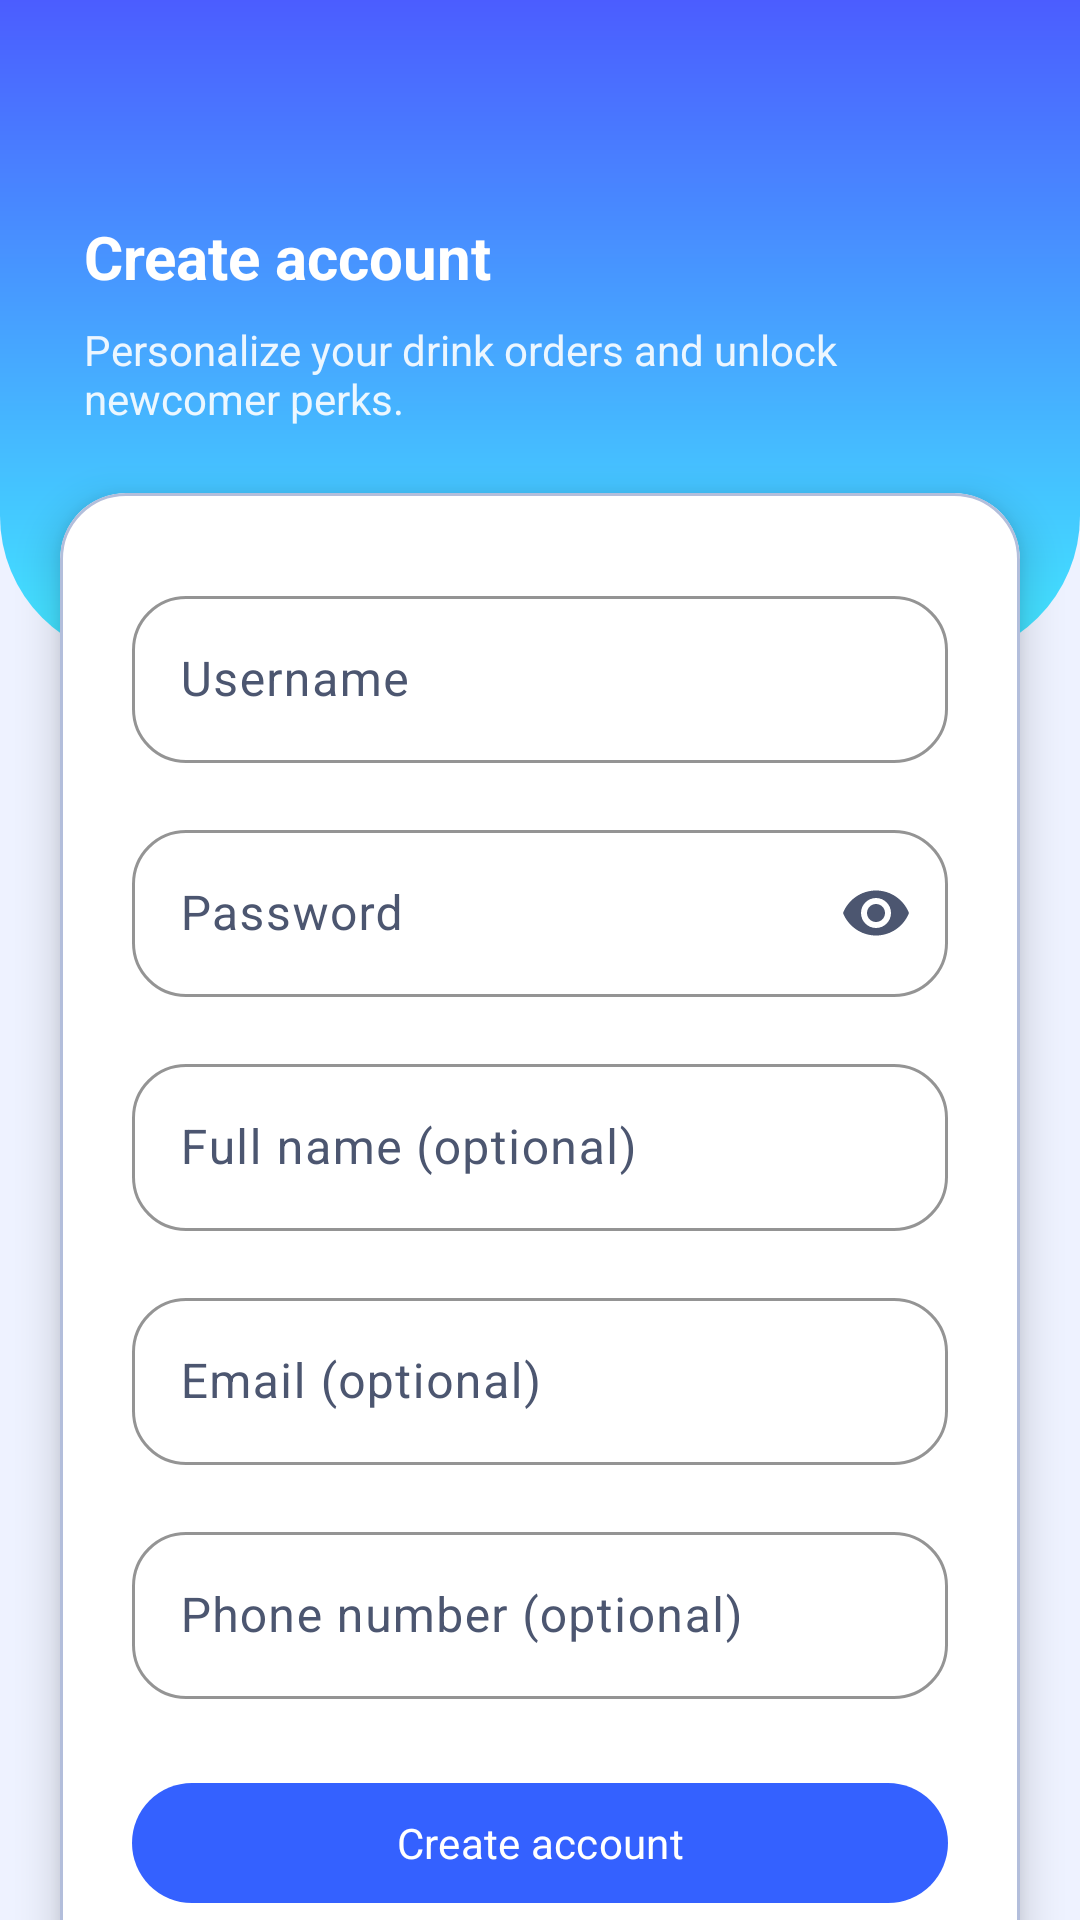

Write the Android layout XML for this screen, with the resource values it uses.
<!-- AndroidManifest.xml: application theme Theme.DrinkOrder -->
<!-- res/layout/activity_register.xml -->
<?xml version="1.0" encoding="utf-8"?>
<androidx.core.widget.NestedScrollView xmlns:android="http://schemas.android.com/apk/res/android"
    xmlns:app="http://schemas.android.com/apk/res-auto"
    android:layout_width="match_parent"
    android:layout_height="match_parent"
    android:background="@color/brand_background"
    android:clipToPadding="false"
    android:fillViewport="true">

    <LinearLayout
        android:layout_width="match_parent"
        android:layout_height="wrap_content"
        android:orientation="vertical"
        android:paddingBottom="32dp">

        <FrameLayout
            android:layout_width="match_parent"
            android:layout_height="220dp"
            android:background="@drawable/bg_header_gradient"
            android:paddingStart="28dp"
            android:paddingTop="72dp"
            android:paddingEnd="28dp"
            android:paddingBottom="24dp">

            <LinearLayout
                android:layout_width="match_parent"
                android:layout_height="wrap_content"
                android:orientation="vertical">

                <TextView
                    android:layout_width="wrap_content"
                    android:layout_height="wrap_content"
                    android:text="Create account"
                    android:textColor="@color/brand_on_primary"
                    android:textSize="20sp"
                    android:textStyle="bold" />

                <TextView
                    android:layout_width="wrap_content"
                    android:layout_height="wrap_content"
                    android:layout_marginTop="8dp"
                    android:maxWidth="280dp"
                    android:text="Personalize your drink orders and unlock newcomer perks."
                    android:textColor="@color/brand_on_primary"
                    android:textSize="14sp"
                    android:alpha="0.9" />
            </LinearLayout>
        </FrameLayout>

        <com.google.android.material.card.MaterialCardView
            android:layout_width="match_parent"
            android:layout_height="wrap_content"
            android:layout_marginStart="20dp"
            android:layout_marginEnd="20dp"
            android:layout_marginTop="-56dp"
            app:cardElevation="8dp">

            <LinearLayout
                android:layout_width="match_parent"
                android:layout_height="wrap_content"
                android:orientation="vertical"
                android:paddingStart="24dp"
                android:paddingTop="28dp"
                android:paddingEnd="24dp"
                android:paddingBottom="28dp">

                <com.google.android.material.textfield.TextInputLayout
                    android:layout_width="match_parent"
                    android:layout_height="wrap_content"
                    android:hint="Username">

                    <com.google.android.material.textfield.TextInputEditText
                        android:id="@+id/edtUser"
                        android:layout_width="match_parent"
                        android:layout_height="wrap_content"
                        android:imeOptions="actionNext"
                        android:inputType="textEmailAddress" />
                </com.google.android.material.textfield.TextInputLayout>

                <com.google.android.material.textfield.TextInputLayout
                    android:layout_width="match_parent"
                    android:layout_height="wrap_content"
                    android:layout_marginTop="16dp"
                    android:hint="Password"
                    app:endIconMode="password_toggle">

                    <com.google.android.material.textfield.TextInputEditText
                        android:id="@+id/edtPass"
                        android:layout_width="match_parent"
                        android:layout_height="wrap_content"
                        android:imeOptions="actionNext"
                        android:inputType="textPassword" />
                </com.google.android.material.textfield.TextInputLayout>

                <com.google.android.material.textfield.TextInputLayout
                    android:layout_width="match_parent"
                    android:layout_height="wrap_content"
                    android:layout_marginTop="16dp"
                    android:hint="Full name (optional)">

                    <com.google.android.material.textfield.TextInputEditText
                        android:id="@+id/edtFullName"
                        android:layout_width="match_parent"
                        android:layout_height="wrap_content"
                        android:imeOptions="actionNext"
                        android:inputType="textPersonName" />
                </com.google.android.material.textfield.TextInputLayout>

                <com.google.android.material.textfield.TextInputLayout
                    android:layout_width="match_parent"
                    android:layout_height="wrap_content"
                    android:layout_marginTop="16dp"
                    android:hint="Email (optional)">

                    <com.google.android.material.textfield.TextInputEditText
                        android:id="@+id/edtEmail"
                        android:layout_width="match_parent"
                        android:layout_height="wrap_content"
                        android:imeOptions="actionNext"
                        android:inputType="textEmailAddress" />
                </com.google.android.material.textfield.TextInputLayout>

                <com.google.android.material.textfield.TextInputLayout
                    android:layout_width="match_parent"
                    android:layout_height="wrap_content"
                    android:layout_marginTop="16dp"
                    android:hint="Phone number (optional)">

                    <com.google.android.material.textfield.TextInputEditText
                        android:id="@+id/edtPhone"
                        android:layout_width="match_parent"
                        android:layout_height="wrap_content"
                        android:imeOptions="actionDone"
                        android:inputType="phone" />
                </com.google.android.material.textfield.TextInputLayout>

                <com.google.android.material.button.MaterialButton
                    android:id="@+id/btnRegister"
                    android:layout_width="match_parent"
                    android:layout_height="wrap_content"
                    android:layout_marginTop="24dp"
                    android:text="Create account" />

                <com.google.android.material.button.MaterialButton
                    android:id="@+id/btnBackLogin"
                    style="@style/Widget.Material3.Button.TextButton"
                    android:layout_width="match_parent"
                    android:layout_height="wrap_content"
                    android:layout_marginTop="8dp"
                    android:text="Back to sign in" />
            </LinearLayout>
        </com.google.android.material.card.MaterialCardView>
    </LinearLayout>
</androidx.core.widget.NestedScrollView>
<!-- resources referenced by this layout -->
<resources>
  <color name="brand_background">#EEF2FF</color>
  <color name="brand_on_primary">#FFFFFFFF</color>
  <!-- drawable bg_header_gradient (drawable) -->
  <?xml version="1.0" encoding="utf-8"?>
  <shape xmlns:android="http://schemas.android.com/apk/res/android" android:shape="rectangle">
      <gradient
          android:startColor="@color/brand_accent_gradient_start"
          android:endColor="@color/brand_accent_gradient_end"
          android:angle="140" />
      <corners android:bottomLeftRadius="48dp" android:bottomRightRadius="48dp" />
  </shape>
  <style name="Theme.DrinkOrder" parent="Base.Theme.DrinkOrder" />
  <color name="brand_accent_gradient_start">#4B5DFF</color>
  <color name="brand_accent_gradient_end">#42E8FF</color>
  <color name="brand_primary">#3461FF</color>
  <color name="brand_primary_container">#E0E6FF</color>
  <color name="brand_secondary">#FF8A5B</color>
  <color name="brand_on_secondary">#3D1300</color>
  <color name="brand_secondary_container">#FFE1D3</color>
  <color name="brand_tertiary">#2ED3A7</color>
  <color name="brand_on_tertiary">#002117</color>
  <color name="brand_tertiary_container">#C0F6E5</color>
  <color name="brand_surface">#F6F8FF</color>
  <color name="brand_surface_variant">#E3E8F9</color>
  <color name="brand_surface_elevated">#FFFFFFFF</color>
  <color name="brand_on_surface">#101828</color>
  <color name="brand_on_surface_variant">#4C5670</color>
  <color name="brand_outline">#B3BEDB</color>
  <color name="brand_on_background">#0A1324</color>
  <color name="brand_error">#B3261E</color>
  <color name="brand_on_error">#FFFFFFFF</color>
  <style name="Widget.DrinkOrder.Card" parent="@style/Widget.Material3.CardView.Elevated">
          <item name="cardCornerRadius">22dp</item>
          <item name="strokeColor">@color/brand_outline</item>
          <item name="strokeWidth">1dp</item>
          <item name="cardBackgroundColor">@color/brand_surface_elevated</item>
      </style>
  <style name="Widget.DrinkOrder.Button" parent="@style/Widget.Material3.Button">
          <item name="android:textAllCaps">false</item>
          <item name="shapeAppearanceOverlay">@style/ShapeAppearance.DrinkOrder.Large</item>
      </style>
  <style name="Widget.DrinkOrder.TextInputLayout" parent="@style/Widget.Material3.TextInputLayout.OutlinedBox">
          <item name="boxBackgroundMode">outline</item>
          <item name="boxBackgroundColor">@color/brand_surface_elevated</item>
          <item name="boxStrokeColor">@color/brand_outline</item>
          <item name="boxStrokeWidth">1dp</item>
          <item name="boxStrokeWidthFocused">2dp</item>
          <item name="boxCornerRadiusTopStart">18dp</item>
          <item name="boxCornerRadiusTopEnd">18dp</item>
          <item name="boxCornerRadiusBottomStart">18dp</item>
          <item name="boxCornerRadiusBottomEnd">18dp</item>
          <item name="hintTextAppearance">@style/TextAppearance.Material3.BodyMedium</item>
      </style>
  <style name="Widget.DrinkOrder.Toolbar" parent="@style/Widget.Material3.Toolbar">
          <item name="android:background">@color/brand_surface</item>
          <item name="android:elevation">0dp</item>
          <item name="titleTextColor">@color/brand_on_surface</item>
      </style>
  <style name="ShapeAppearance.DrinkOrder.Large" parent="@style/ShapeAppearance.Material3.Corner.Medium">
          <item name="cornerSize">20dp</item>
      </style>
</resources>
